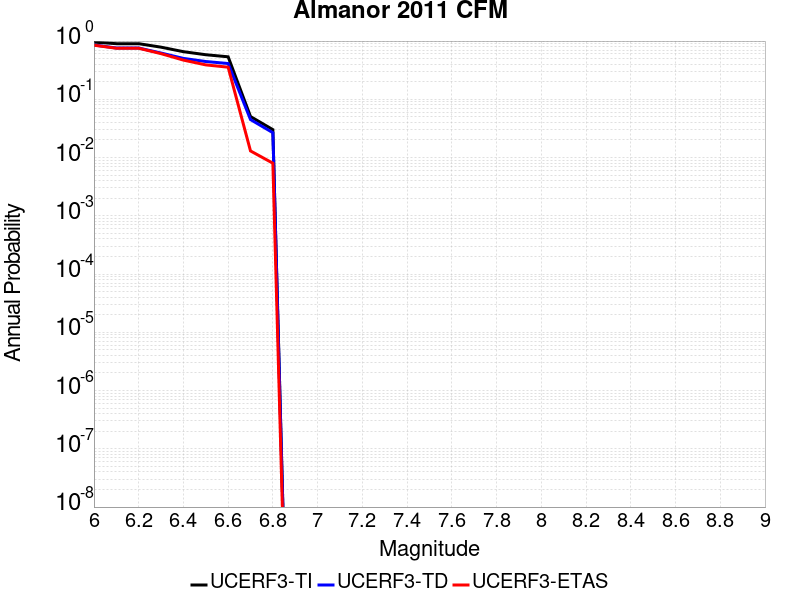

The data file committed next to this chart (first rows):
Magnitude, UCERF3-TI Prob, UCERF3-TD Prob, UCERF3-ETAS Prob
6.0, 0.9596, 0.8561, 0.849
6.1, 0.9013, 0.7603, 0.753
6.2, 0.9013, 0.7603, 0.753
6.3, 0.7857, 0.6228, 0.608
6.4, 0.6571, 0.5039, 0.471
6.5, 0.5827, 0.4454, 0.39
6.6, 0.5367, 0.4116, 0.356
6.7, 0.0506, 0.04492, 0.013
6.8, 0.03015, 0.02672, 0.008
